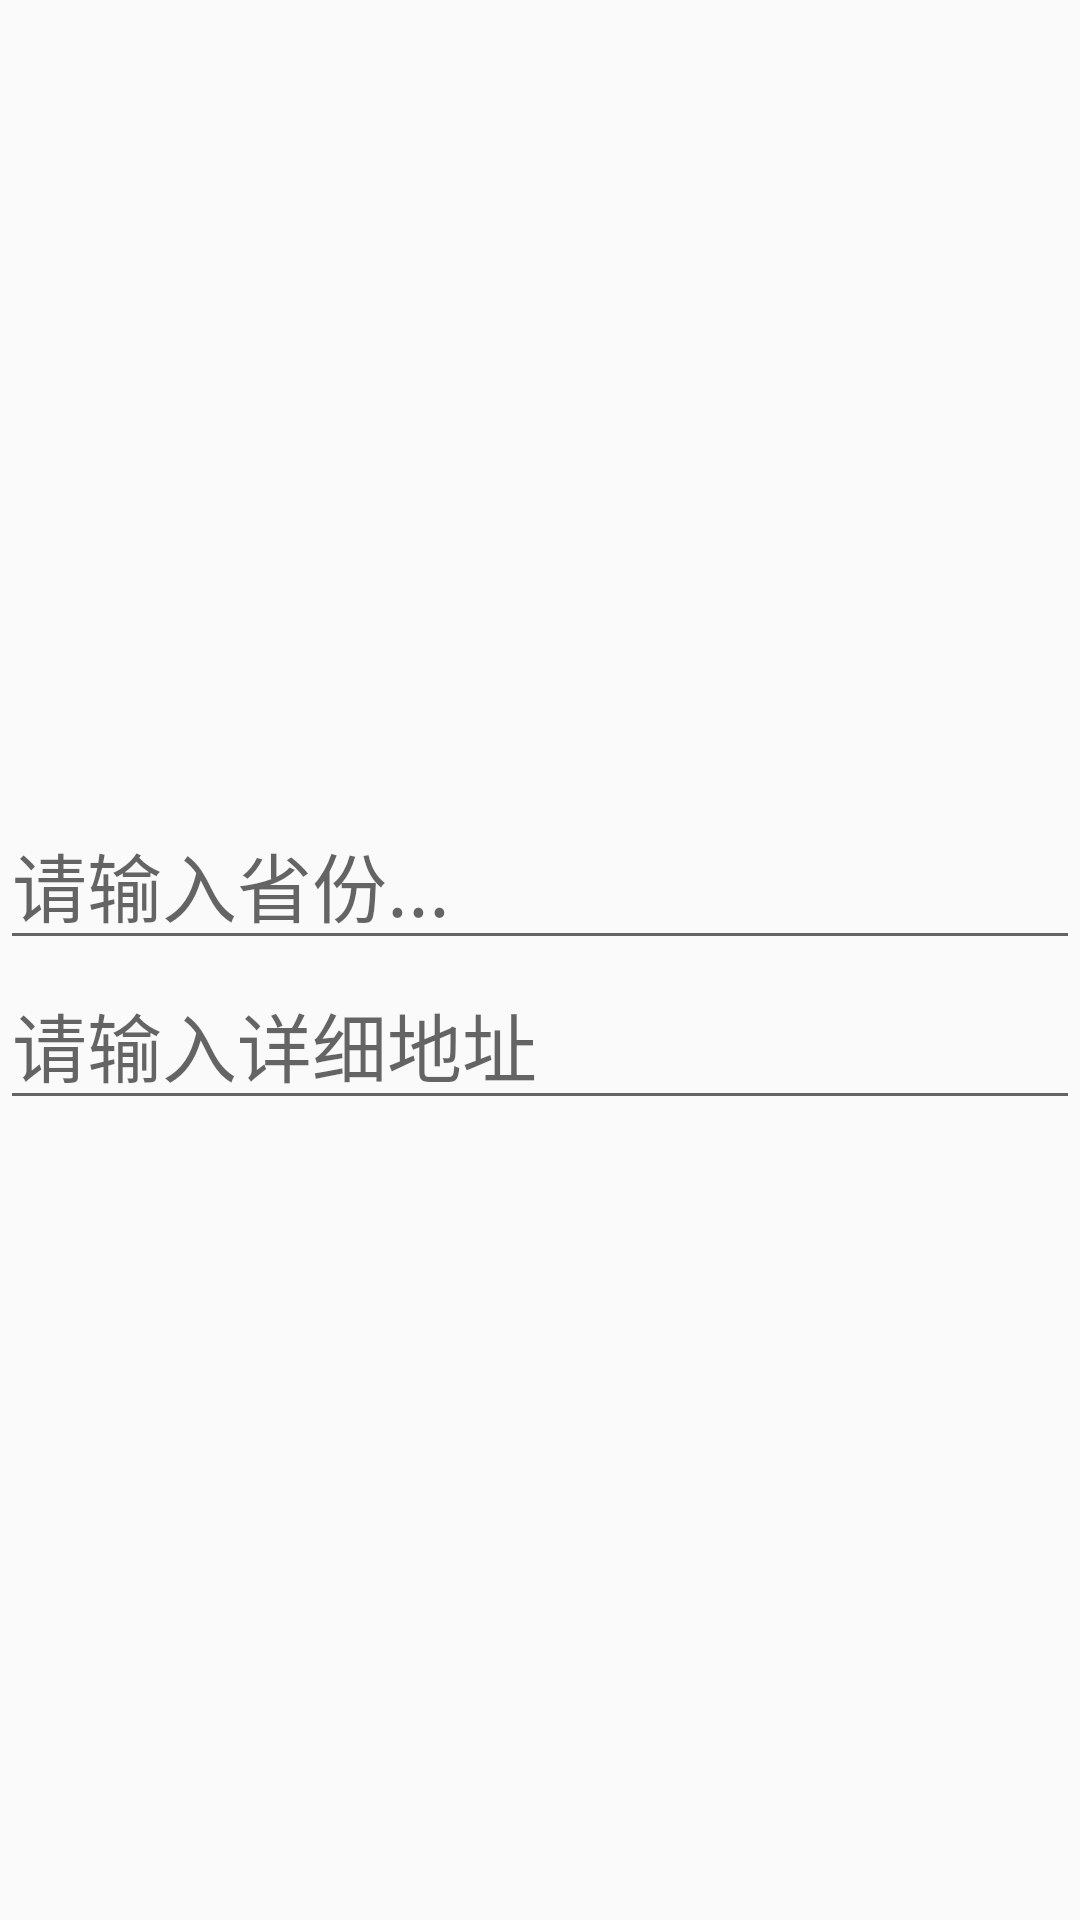

This screen was rendered from an Android layout file. Write that file and the resources it references.
<!-- AndroidManifest.xml: application theme AppTheme -->
<!-- res/layout/dialog_address.xml -->
<?xml version="1.0" encoding="utf-8"?>
<LinearLayout xmlns:android="http://schemas.android.com/apk/res/android"
    android:layout_width="300dp"
    android:layout_height="wrap_content"
    android:gravity="center"
    android:orientation="vertical">

    <EditText
        android:layout_width="match_parent"
        android:layout_height="wrap_content"
        android:singleLine="true"
        android:id="@+id/userCity"
        android:textSize="25dp"
        android:textColor="#0cc91c"
        android:hint="请输入省份..."/>

    <EditText
        android:layout_width="match_parent"
        android:layout_height="wrap_content"
        android:singleLine="true"
        android:textSize="25dp"
        android:textColor="#0cc91c"
        android:id="@+id/userAddress"
        android:hint="请输入详细地址"/>

</LinearLayout>
<!-- resources referenced by this layout -->
<resources>
  <style name="AppTheme" parent="Theme.AppCompat.Light.DarkActionBar">
          
          <item name="colorPrimary">@color/colorPrimary</item>
          <item name="colorPrimaryDark">@color/colorPrimaryDark</item>
          <item name="colorAccent">@color/colorAccent</item>
      </style>
  <!-- not gathered from this repository: default colours our renderer supplied (Android Studio template values) -->
  <color name="colorPrimary">#FF6200EE</color>
  <color name="colorPrimaryDark">#FF3700B3</color>
  <color name="colorAccent">#FF03DAC5</color>
</resources>
